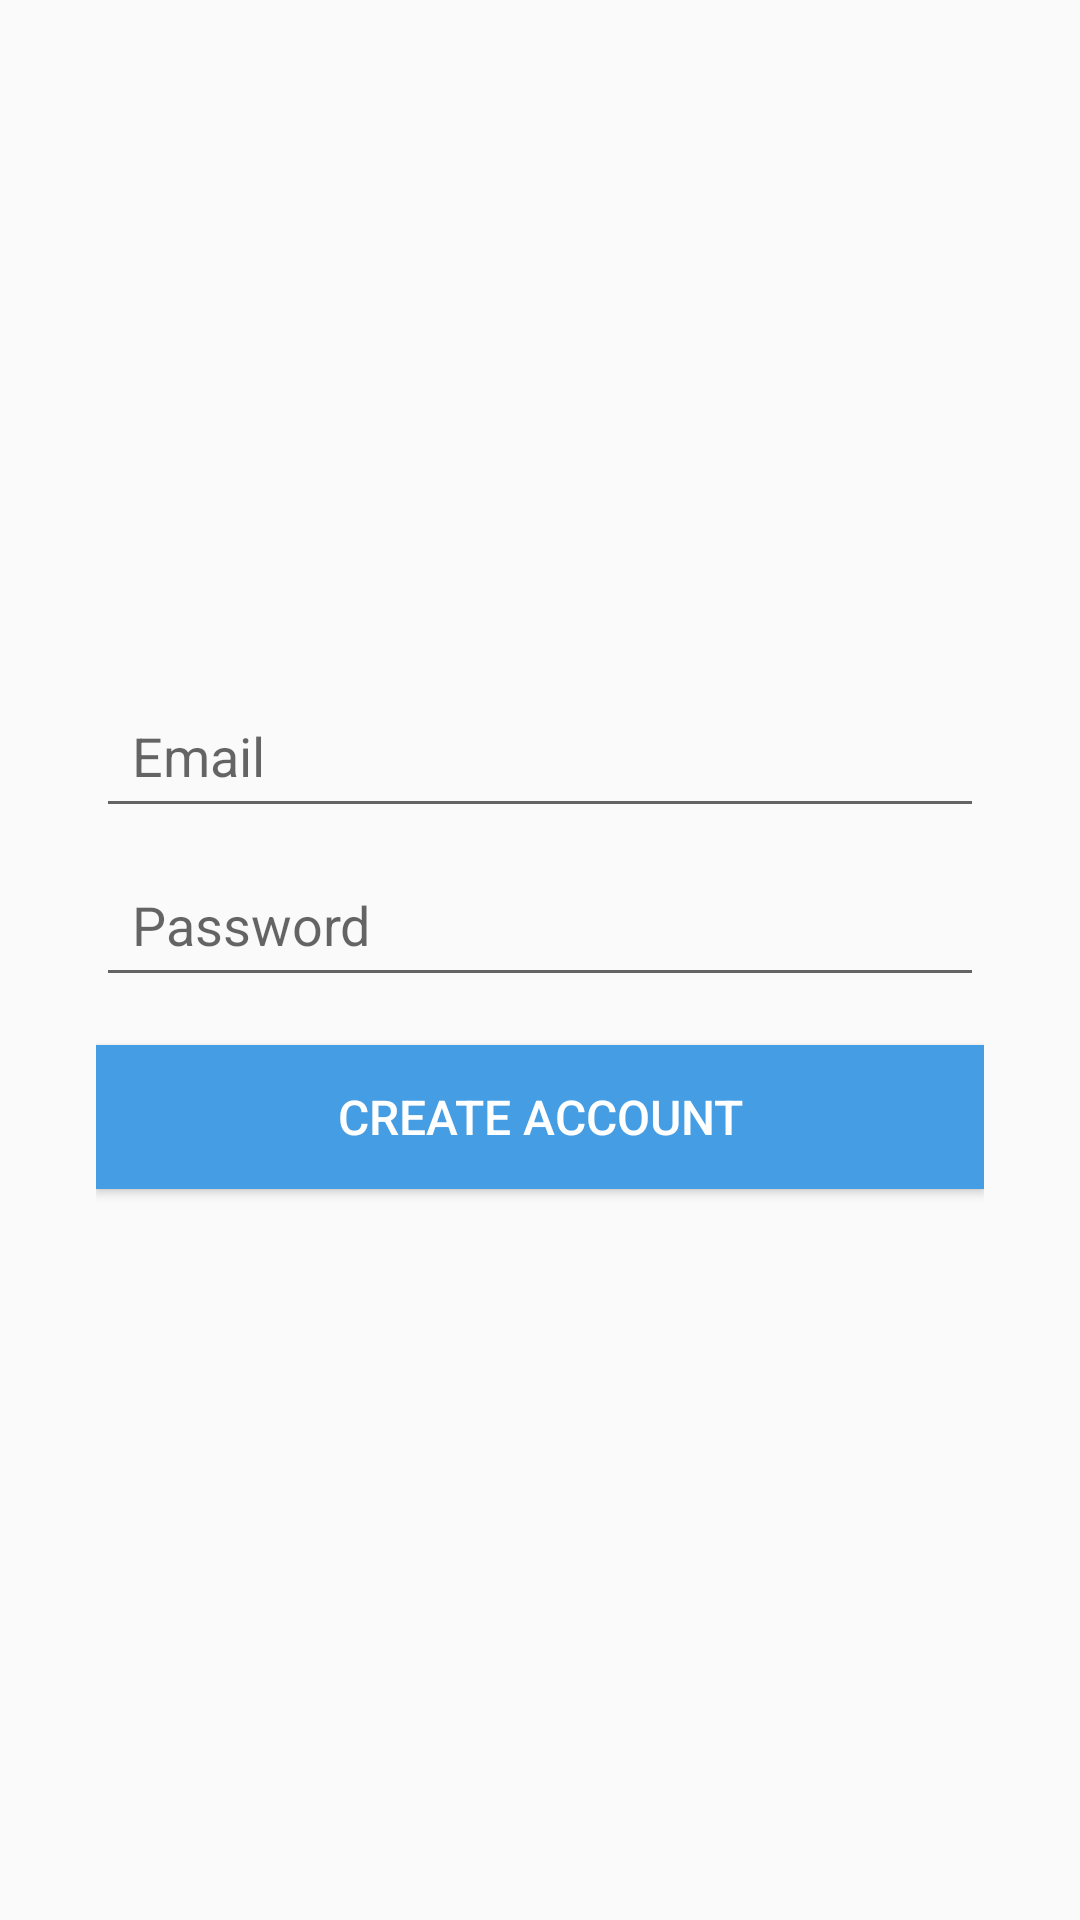

Reconstruct the res/layout file that produces this screen, plus the resources it refers to.
<!-- AndroidManifest.xml: application theme Theme.Gg -->
<!-- res/layout/fragment_register.xml -->
<?xml version="1.0" encoding="utf-8"?>
<RelativeLayout xmlns:android="http://schemas.android.com/apk/res/android"
    xmlns:app="http://schemas.android.com/apk/res-auto"
    xmlns:tools="http://schemas.android.com/tools"
    android:layout_width="match_parent"
    android:layout_height="match_parent"
    android:padding="16dp"
    tools:context=".RegisterFragment">

    <LinearLayout
        android:layout_width="match_parent"
        android:layout_height="wrap_content"
        android:orientation="vertical"
        android:padding="16dp"
        android:layout_centerInParent="true">

        <EditText
            android:id="@+id/emailEditText"
            android:layout_width="match_parent"
            android:layout_height="wrap_content"
            android:hint="Email"
            android:inputType="textEmailAddress"
            android:padding="12dp"
            android:layout_marginBottom="8dp"/>

        <EditText
            android:id="@+id/passwordEditText"
            android:layout_width="match_parent"
            android:layout_height="wrap_content"
            android:hint="Password"
            android:inputType="textPassword"
            android:padding="12dp"
            android:layout_marginBottom="16dp"/>

        <Button
            android:id="@+id/emailSignUpButton"
            android:layout_width="match_parent"
            android:layout_height="wrap_content"
            android:text="Create Account"
            android:background="@color/blue"
            android:textColor="@color/white"
            android:textSize="16sp"
            android:padding="12dp"
            android:layout_marginBottom="16dp"/>
    </LinearLayout>
</RelativeLayout>
<!-- resources referenced by this layout -->
<resources>
  <color name="blue">#459DE4</color>
  <color name="white">#FFFFFFFF</color>
  <style name="Theme.Gg" parent="Base.Theme.Gg" />
  <style name="Base.Theme.Gg" parent="Theme.AppCompat.DayNight.NoActionBar">
  
      </style>
</resources>
